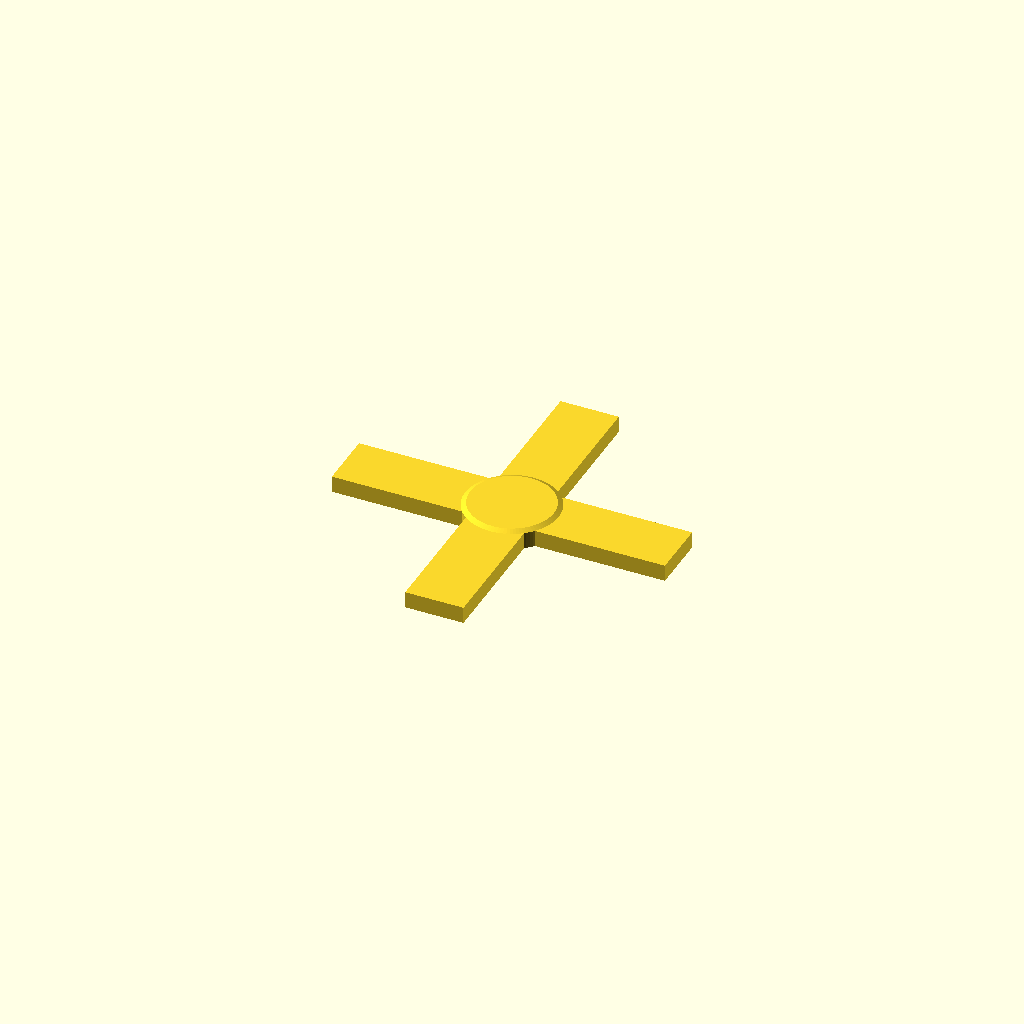
Cell 1 — every parameter at its default value.
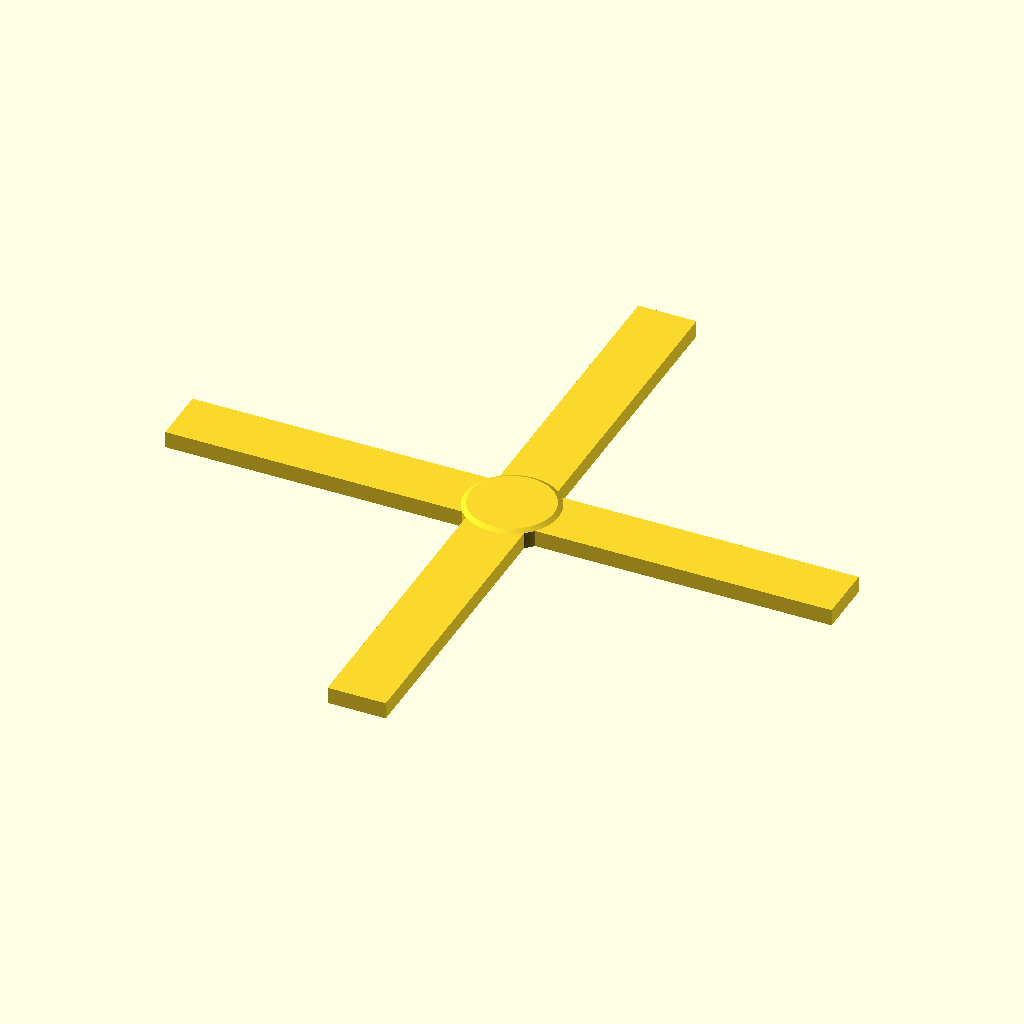
Cell 2: the same model with arm_len = 80.
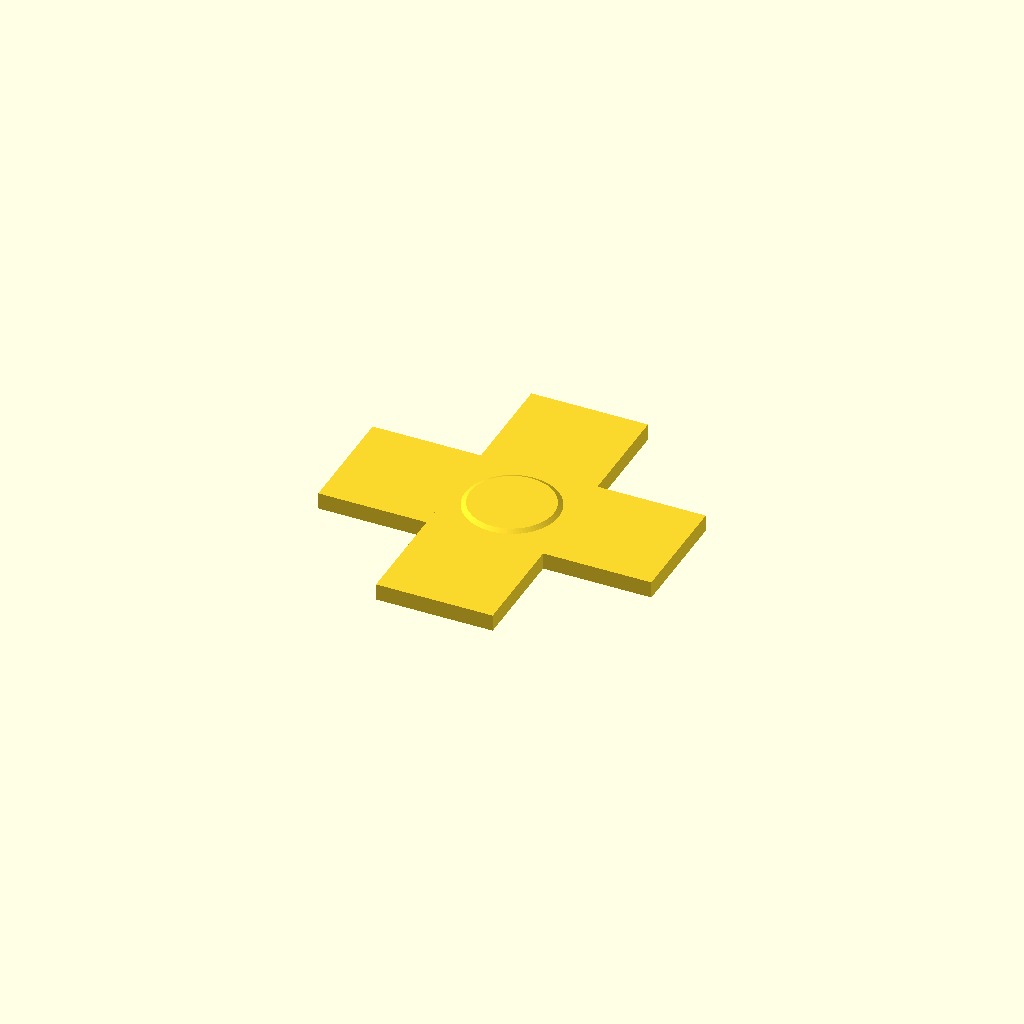
Cell 3 — arm_w set to 28, the other parameters unchanged.
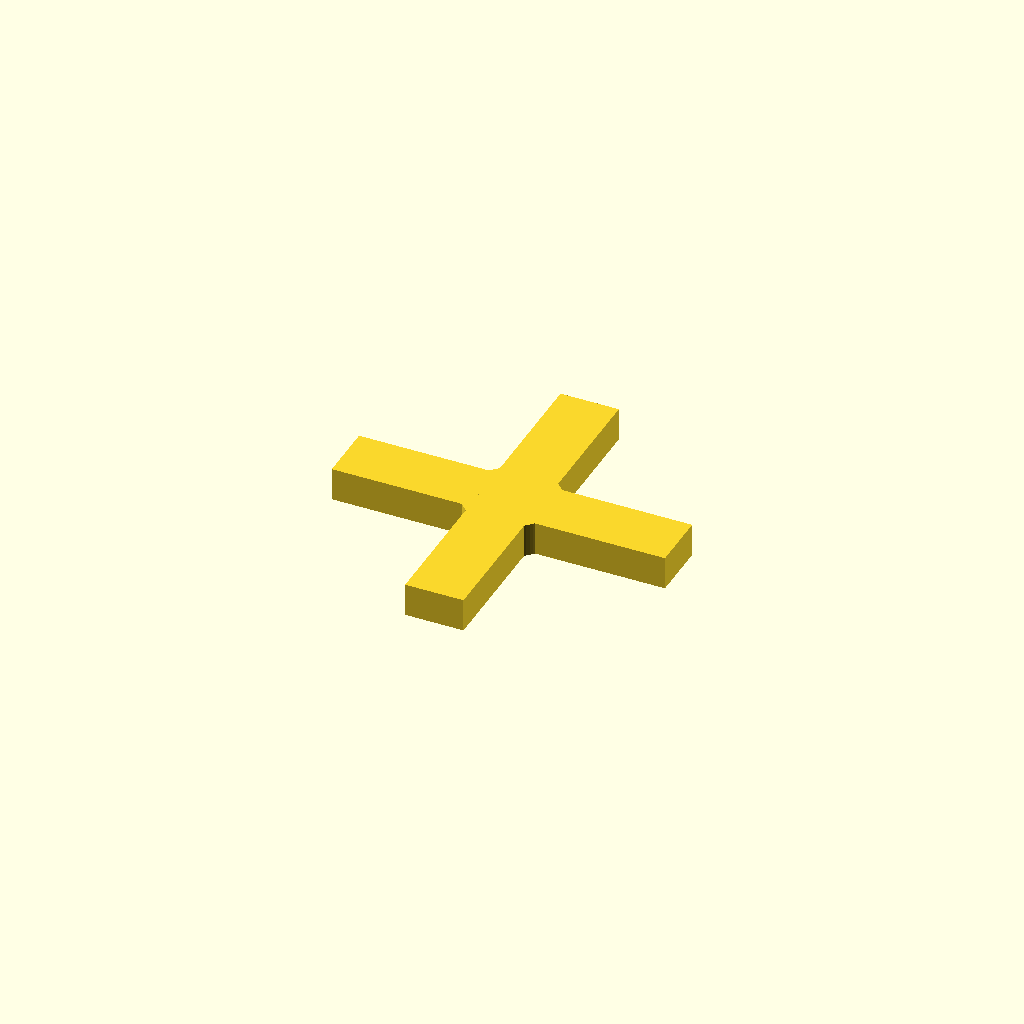
Cell 4: thk = 8 (everything else at default).
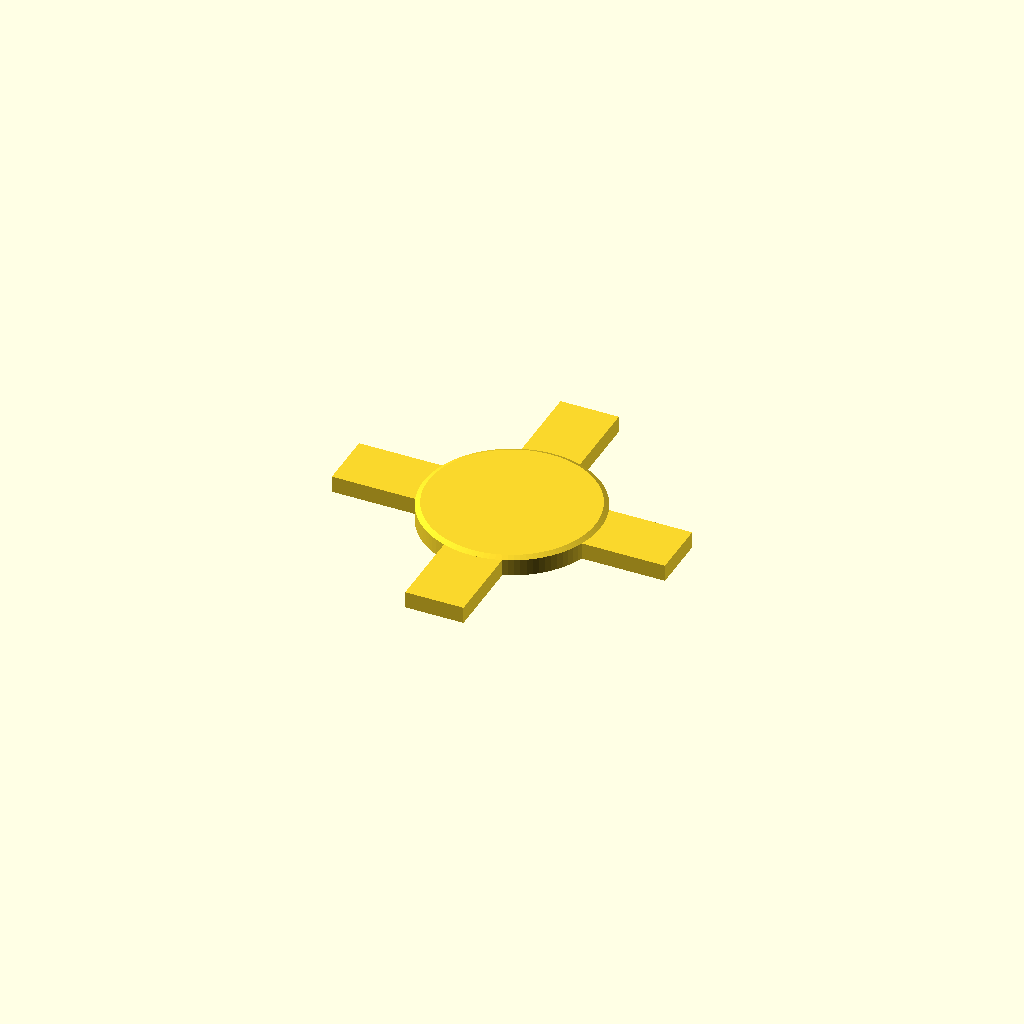
Cell 5 — center_r set to 20, the other parameters unchanged.
All cells are drawn from one camera (rotation 55°, 0°, 25°, orthographic, colour scheme Cornfield), so only the parameter changes between them.
OpenSCAD source file results/abc/gpt52/scad/0027827_partstudio_02_model_ste_00_512.scad:
$fn=96;

arm_len = 40;
arm_w   = 14;
thk     = 4;

chamfer = 1.0;

center_r = 10;
center_thk = 5.2;

module chamfered_bar(len, w, h, c){
    linear_extrude(height=h, center=true)
        offset(delta=-c)
            offset(delta=c)
                square([len, w], center=true);
}

module cross_arms(){
    union(){
        chamfered_bar(2*arm_len, arm_w, thk, chamfer);
        rotate([0,0,90]) chamfered_bar(2*arm_len, arm_w, thk, chamfer);
    }
}

module center_boss(){
    hull(){
        cylinder(h=center_thk, r=center_r, center=true);
        cylinder(h=thk, r=center_r+1.2, center=true);
    }
}

union(){
    cross_arms();
    center_boss();
}
Customizer parameters (derived from the source; name, type, default, range or options):
arm_len: number, default 40
arm_w: number, default 14
thk: number, default 4
chamfer: number, default 1
center_r: number, default 10
center_thk: number, default 5.2
